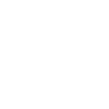
t = 0.00 s
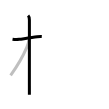
t = 2.25 s
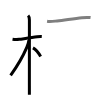
t = 4.50 s
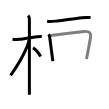
t = 6.50 s
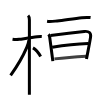
t = 8.75 s
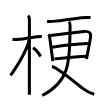
t = 11.00 s

The animated SVG that drew these frames (rendered in a browser with its animation timeline set to each time). Animation: 11 SMIL elements (animate=11); one cycle of 11.00 s.

<svg width="109px" height="109px" viewBox="0 0 px 109px" xmlns="http://www.w3.org/2000/svg" xmlns:xlink="http://www.w3.org/1999/xlink" xml:space="preserve" version="1.1"  baseProfile="full">
<path d="M12.53,39.22c2.2,0.37,4.41,0.42,6.63,0.14c4.32-0.61,12.47-1.86,18.02-2.55c1.47-0.18,3.12-0.29,4.59-0.19" style="fill:none;stroke:black;stroke-width:3;opacity:0">
  <animate attributeType="CSS" attributeName="opacity" from="0" to="1" begin="0s" dur="1s" repeatCount="Indefinite" fill="freeze" />
</path>
<path d="M28.11,15.5c0.88,0.88,1.29,2.62,1.29,4.42c0,0.77-0.02,45.7-0.02,65.83c0,4.58,0,7.9,0,9.12" style="fill:none;stroke:black;stroke-width:3;opacity:0">
  <animate attributeType="CSS" attributeName="opacity" from="0" to="1" begin="1s" dur="1s" repeatCount="Indefinite" fill="freeze" />
</path>
<path d="M28.94,40.28c-0.31,2.34-1.46,5.52-2.14,7.11c-4.69,10.93-8.21,16.96-16.19,27.95" style="fill:none;stroke:black;stroke-width:3;opacity:0">
  <animate attributeType="CSS" attributeName="opacity" from="0" to="1" begin="2s" dur="1s" repeatCount="Indefinite" fill="freeze" />
</path>
<path d="M32.97,47.9c2.37,1.32,6.03,5.73,7.66,8.64" style="fill:none;stroke:black;stroke-width:3;opacity:0">
  <animate attributeType="CSS" attributeName="opacity" from="0" to="1" begin="3s" dur="1s" repeatCount="Indefinite" fill="freeze" />
</path>
<path d="M47.09,21.35c3.35,0.58,6.6-0.05,10.03-0.44C65,20,74.64,18.32,81.86,17.65c3.01-0.28,6.14-0.4,8.7-0.05" style="fill:none;stroke:black;stroke-width:3;opacity:0">
  <animate attributeType="CSS" attributeName="opacity" from="0" to="1" begin="4s" dur="1s" repeatCount="Indefinite" fill="freeze" />
</path>
<path d="M48.44,34.4c0.83,0.83,1.1,1.64,1.23,2.61c0.37,2.61,1.41,10.54,2.21,16.74c0.43,3.3,0.79,6.12,0.96,7.38" style="fill:none;stroke:black;stroke-width:3;opacity:0">
  <animate attributeType="CSS" attributeName="opacity" from="0" to="1" begin="5s" dur="1s" repeatCount="Indefinite" fill="freeze" />
</path>
<path d="M50.5,35.58c4.49-0.59,25.35-3.12,33.75-4.11c4.79-0.56,7,1.41,6.3,5.79c-0.64,4-1.4,7.96-2.64,14.34c-0.42,2.15-0.89,4.57-1.43,7.37" style="fill:none;stroke:black;stroke-width:3;opacity:0">
  <animate attributeType="CSS" attributeName="opacity" from="0" to="1" begin="6s" dur="1s" repeatCount="Indefinite" fill="freeze" />
</path>
<path d="M52.18,47.24c10.69-1.61,28.82-3.36,36.06-3.69" style="fill:none;stroke:black;stroke-width:3;opacity:0">
  <animate attributeType="CSS" attributeName="opacity" from="0" to="1" begin="7s" dur="1s" repeatCount="Indefinite" fill="freeze" />
</path>
<path d="M54.42,58.88c9.6-1.09,18.71-1.88,31.8-2.69" style="fill:none;stroke:black;stroke-width:3;opacity:0">
  <animate attributeType="CSS" attributeName="opacity" from="0" to="1" begin="8s" dur="1s" repeatCount="Indefinite" fill="freeze" />
</path>
<path d="M68.97,21.75c1.08,1.08,1.17,2.59,1.14,4.63c-0.61,39.37-1.36,54.99-27.83,69.16" style="fill:none;stroke:black;stroke-width:3;opacity:0">
  <animate attributeType="CSS" attributeName="opacity" from="0" to="1" begin="9s" dur="1s" repeatCount="Indefinite" fill="freeze" />
</path>
<path d="M51.99,66.51c6.04,1.18,21.5,14.93,31.08,22.15c3.4,2.66,6.79,4.5,11.15,5.52" style="fill:none;stroke:black;stroke-width:3;opacity:0">
  <animate attributeType="CSS" attributeName="opacity" from="0" to="1" begin="10s" dur="1s" repeatCount="Indefinite" fill="freeze" />
</path>
</svg>
